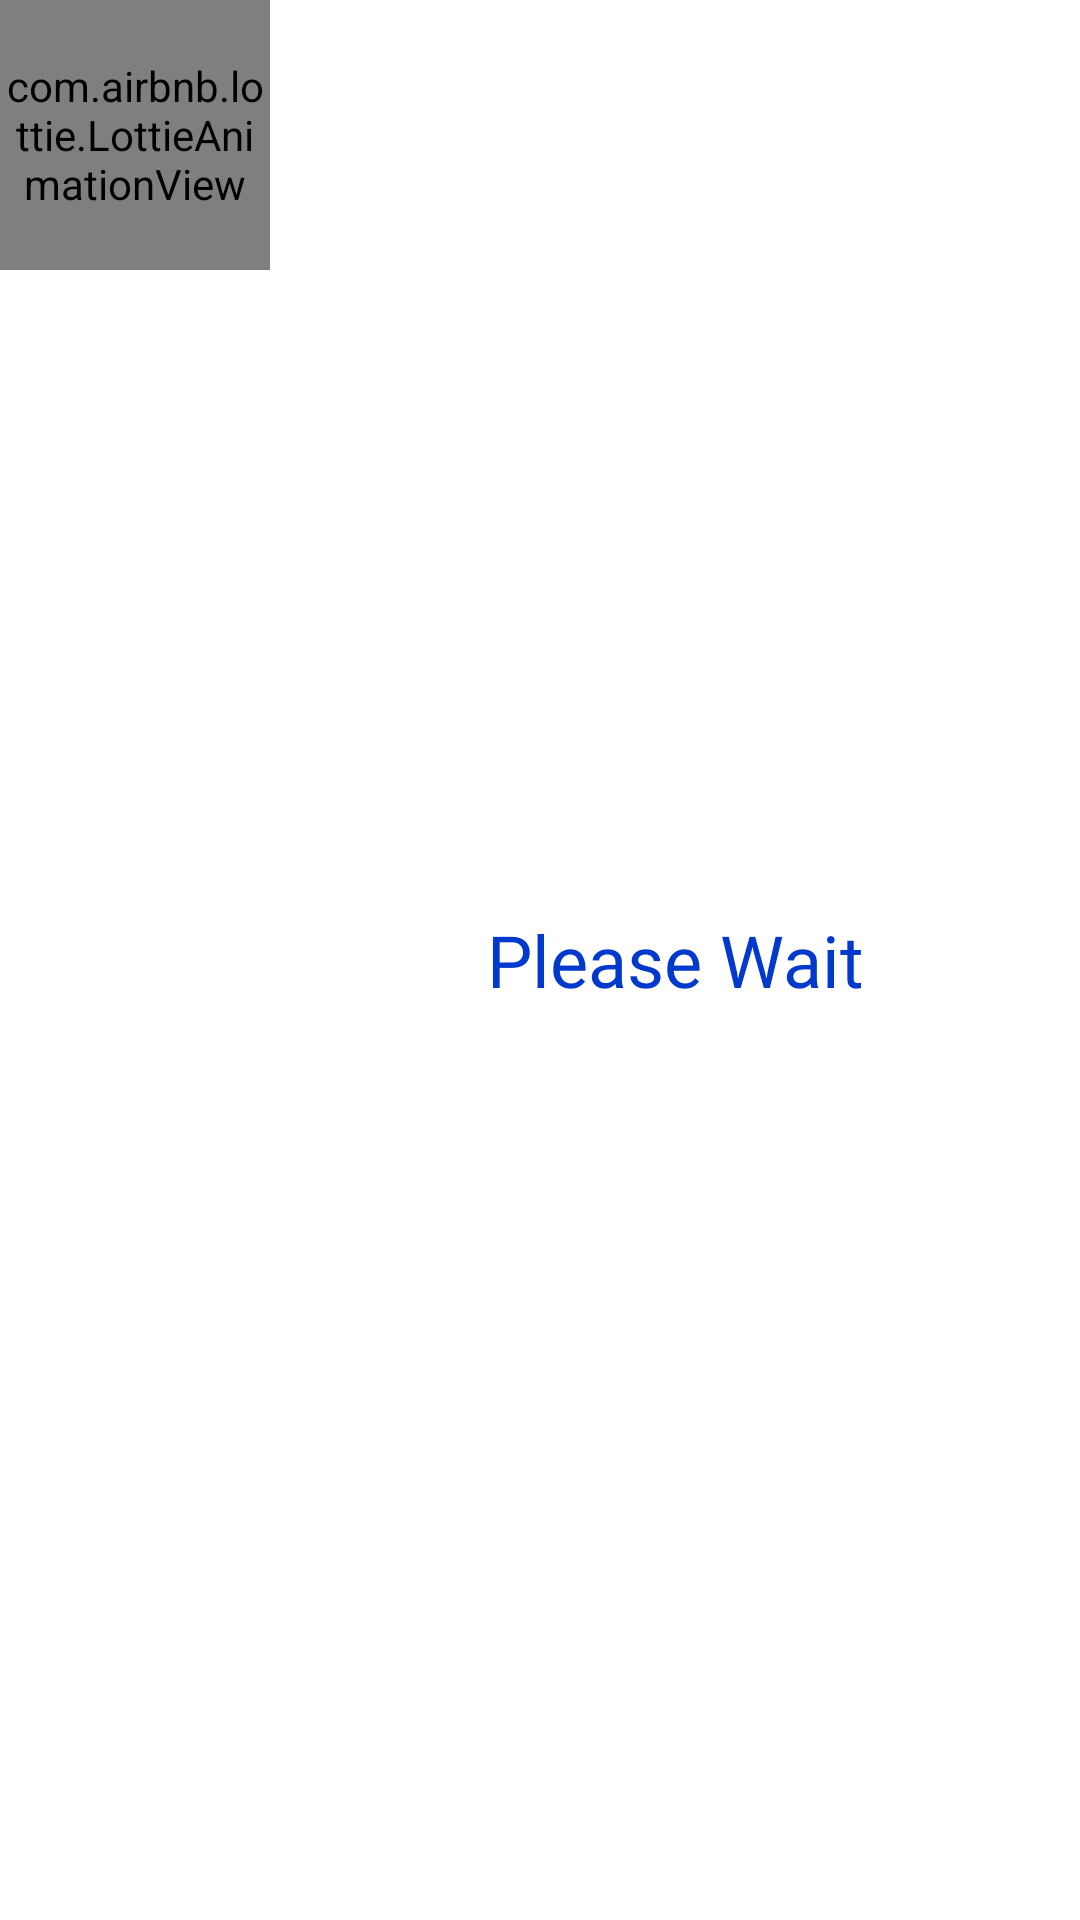

This screen was rendered from an Android layout file. Write that file and the resources it references.
<!-- AndroidManifest.xml: application theme AppTheme -->
<!-- res/layout/loading_layout.xml -->
<?xml version="1.0" encoding="utf-8"?>
<LinearLayout xmlns:android="http://schemas.android.com/apk/res/android"
    android:layout_width="match_parent"
    android:layout_height="wrap_content"
    xmlns:app="http://schemas.android.com/apk/res-auto">

    <com.airbnb.lottie.LottieAnimationView
        android:layout_width="90dp"
        android:layout_height="90dp"
        app:lottie_rawRes="@raw/loading"
        app:lottie_autoPlay="true"
        app:lottie_loop="true"
        />

    <TextView
        android:layout_width="match_parent"
        android:layout_height="match_parent"
        android:fontFamily="@font/asap_medium"
        android:gravity="center"
        android:textColor="@color/colorPrimaryDark"
        style="@style/TextAppearance.AppCompat.Headline"
        android:text="@string/please_wait" />
</LinearLayout>
<!-- resources referenced by this layout -->
<resources>
  <color name="colorPrimaryDark">#0039cb</color>
  <string name="please_wait">Please Wait</string>
  <style name="AppTheme" parent="Theme.MaterialComponents.DayNight.DarkActionBar">
          
          <item name="colorPrimary">@color/colorPrimary</item>
          <item name="colorPrimaryDark">@color/colorPrimaryDark</item>
          <item name="colorAccent">@color/colorAccent</item>
          <item name="drawerArrowStyle">@style/drawerAroowStyle</item>
          <item name="textInputStyle">@style/Jeff.TextInputStyle</item>
          <item name="android:statusBarColor">@color/statusbarColor</item>
      </style>
  <color name="colorPrimary">#2962ff</color>
  <color name="colorAccent">#768fff</color>
  <style name="drawerAroowStyle" parent="Widget.AppCompat.DrawerArrowToggle">
          <item name="spinBars">true</item>
          <item name="color">@android:color/white</item>
      </style>
  <style name="Jeff.TextInputStyle" parent="@style/Widget.MaterialComponents.TextInputLayout.FilledBox">
          <item name="hintTextColor">@android:color/white</item>
          <item name="boxBackgroundMode">outline</item>
          <item name="boxBackgroundColor">@android:color/transparent</item>
          <item name="android:textColorHint">@android:color/white</item>
          <item name="colorControlNormal">@color/colorAccent</item>
      </style>
  <color name="statusbarColor">#024dc3</color>
</resources>
